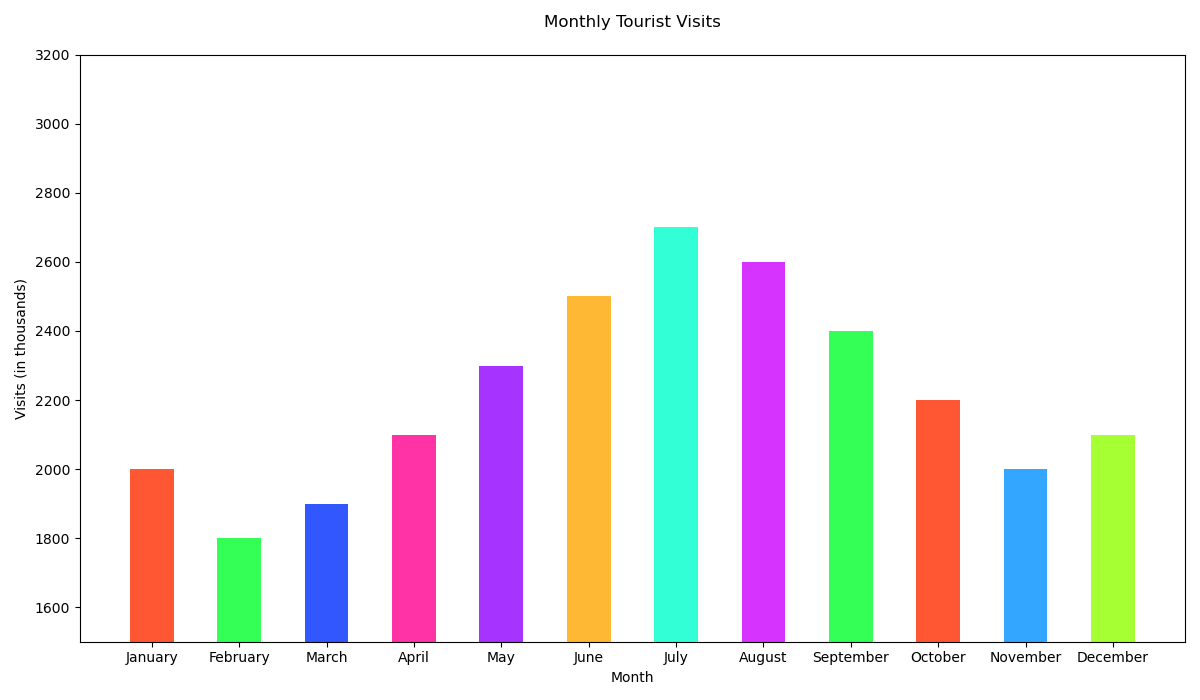

Values plotted in this chart, from the file beside it:
Month, Visits
January, 2000
February, 1800
March, 1900
April, 2100
May, 2300
June, 2500
July, 2700
August, 2600
September, 2400
October, 2200
November, 2000
December, 2100
